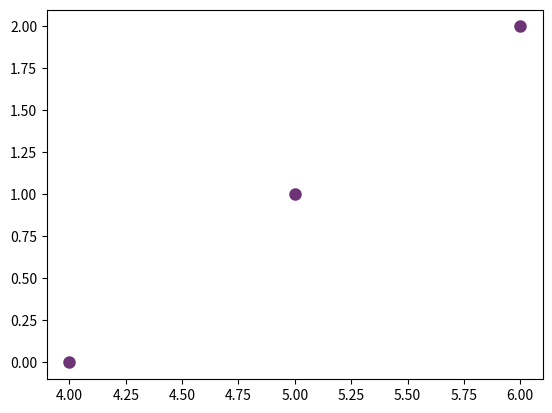

Reproduce this figure in Python.
from matplotlib import pyplot as plt

x = [4,5,6]
y = range(len(x))
plt.scatter(x,y,color="#6c3376", linewidth=3)

plt.show()
plt.savefig("benchmark.png")